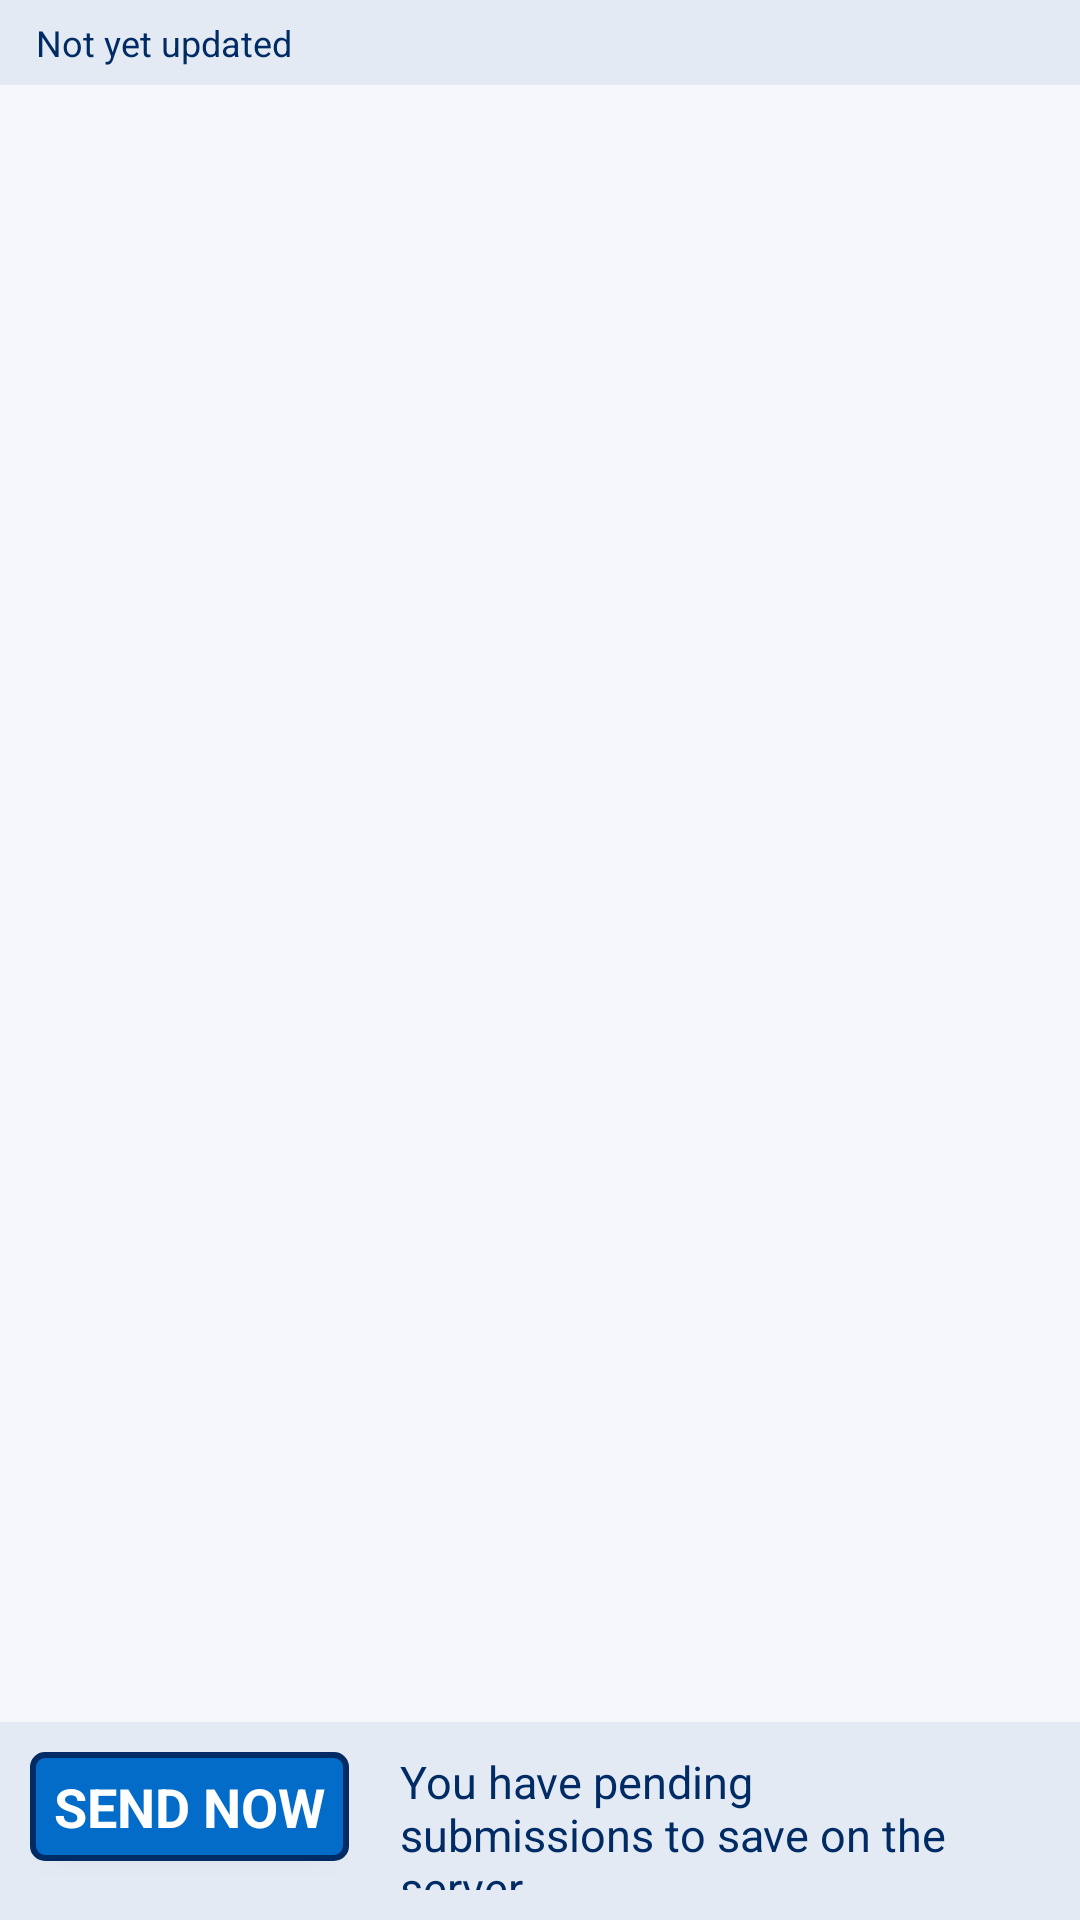

The Android layout XML behind this screen, and the referenced resources:
<!-- AndroidManifest.xml: application theme RapidTheme -->
<!-- res/layout/activity_org.xml -->
<RelativeLayout xmlns:android="http://schemas.android.com/apk/res/android"
    xmlns:tools="http://schemas.android.com/tools"
    android:layout_width="match_parent"
    android:layout_height="match_parent"
    tools:context="io.rapidpro.surveyor.activity.OrgActivity">

    <LinearLayout
        android:id="@+id/container_pending"
        android:layout_width="match_parent"
        android:layout_height="wrap_content"
        android:layout_alignParentBottom="true"
        android:background="@color/pending_background"
        android:gravity="center_horizontal"
        android:orientation="horizontal"
        android:padding="10dp"
        android:visibility="visible">

        <Button
            android:id="@+id/button_pending"
            style="?android:textAppearanceSmall"
            android:layout_width="wrap_content"
            android:layout_height="wrap_content"
            android:background="@drawable/tertiary_button"
            android:minWidth="80dp"
            android:minHeight="0dp"
            android:onClick="onActionSubmit"
            android:text="@string/action_send_now"
            android:textColor="@color/pending_button_text"
            android:textSize="18dp"
            android:textStyle="bold" />

        <TextView
            android:layout_width="wrap_content"
            android:layout_height="wrap_content"
            android:layout_marginStart="12dp"
            android:layout_marginTop="-10dp"
            android:layout_marginEnd="12dp"
            android:paddingStart="5dp"
            android:paddingEnd="5dp"
            android:text="@string/pending_summary"
            android:textColor="@color/pending_text"
            android:textSize="15sp" />

    </LinearLayout>

    <TextView
        android:id="@+id/text_last_updated"
        android:layout_width="match_parent"
        android:layout_height="wrap_content"
        android:layout_alignParentTop="true"
        android:background="@color/pending_background"
        android:paddingStart="12dp"
        android:paddingTop="6dp"
        android:paddingEnd="12dp"
        android:paddingBottom="6dp"
        android:text="@string/never_updated"
        android:textColor="@color/pending_text"
        android:textSize="12sp" />

    <LinearLayout
        android:id="@+id/fragment_container"
        android:layout_width="match_parent"
        android:layout_height="match_parent"
        android:layout_above="@+id/container_pending"
        android:layout_below="@+id/text_last_updated"
        android:orientation="vertical"
        tools:layout="@layout/fragment_list" />

</RelativeLayout>
<!-- resources referenced by this layout -->
<resources>
  <color name="pending_background">#E3EAF3</color>
  <color name="pending_button_text">#FFFFFF</color>
  <color name="pending_text">#002B65</color>
  <!-- drawable tertiary_button (drawable) -->
  <?xml version="1.0" encoding="utf-8"?>
  <selector xmlns:android="http://schemas.android.com/apk/res/android">
      <item android:state_pressed="true" >
          <shape>
              <gradient
                  android:startColor="@color/pending_border"
                  android:endColor="@color/pending_border"
                  android:angle="270" />
              <stroke
                  android:width="2dp"
                  android:color="@color/pending_border" />
              <corners
                  android:radius="4dp" />
              <padding
                  android:left="8dp"
                  android:top="6dp"
                  android:right="8dp"
                  android:bottom="6dp" />
          </shape>
      </item>
  
      <item android:state_focused="true" >
          <shape>
              <gradient
                  android:endColor="@color/pending"
                  android:startColor="@color/pending"
                  android:angle="270" />
              <stroke
                  android:width="2dp"
                  android:color="@color/pending_background" />
              <corners
                  android:radius="4dp" />
              <padding
                  android:left="8dp"
                  android:top="6dp"
                  android:right="8dp"
                  android:bottom="6dp" />
          </shape>
      </item>
  
      <item>
          <shape>
              <gradient
                  android:endColor="@color/pending"
                  android:startColor="@color/pending"
                  android:angle="270" />
              <stroke
                  android:width="2dp"
                  android:color="@color/pending_border" />
              <corners
                  android:radius="4dp" />
              <padding
                  android:left="8dp"
                  android:top="6dp"
                  android:right="8dp"
                  android:bottom="6dp" />
          </shape>
      </item>
  </selector>
  <string name="action_send_now">Send now</string>
  <string name="never_updated">Not yet updated</string>
  <string name="pending_summary">You have pending submissions to save on the server.</string>
  <style name="RapidTheme" parent="RapidTheme.Base" />
  <color name="pending_border">#002B65</color>
  <color name="pending">#026CC8</color>
  <style name="RapidTheme.Base" parent="Theme.AppCompat.Light.DarkActionBar">
          <item name="android:windowBackground">@color/background</item>
          <item name="colorPrimary">@color/primary</item>
          <item name="colorPrimaryDark">@color/primary_dark</item>
          <item name="colorAccent">@color/primary_light</item>
          <item name="preferenceTheme">@style/PreferenceThemeOverlay</item>
      </style>
  <color name="background">#F5F7FA</color>
  <color name="primary">#002B65</color>
  <color name="primary_dark">#001B44</color>
  <color name="primary_light">#026CC8</color>
</resources>
